Photos from the image-classification dataset "image-classification-computer-vision" in the GitHub repository luismiguuel/image-classification-computer-vision. Its 3 classes are: asphalt, belgian blocks, off-road.

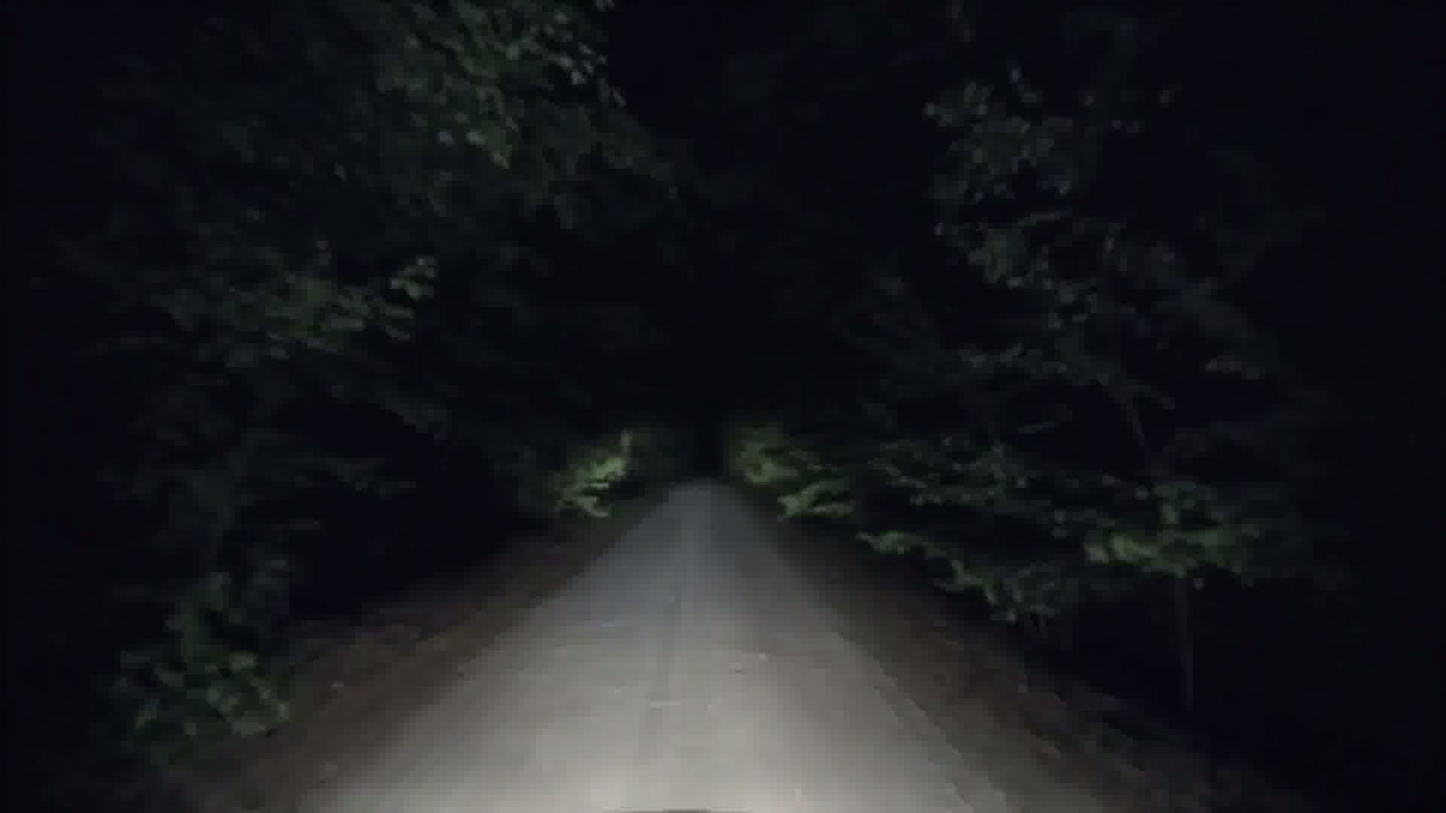
Label: off-road

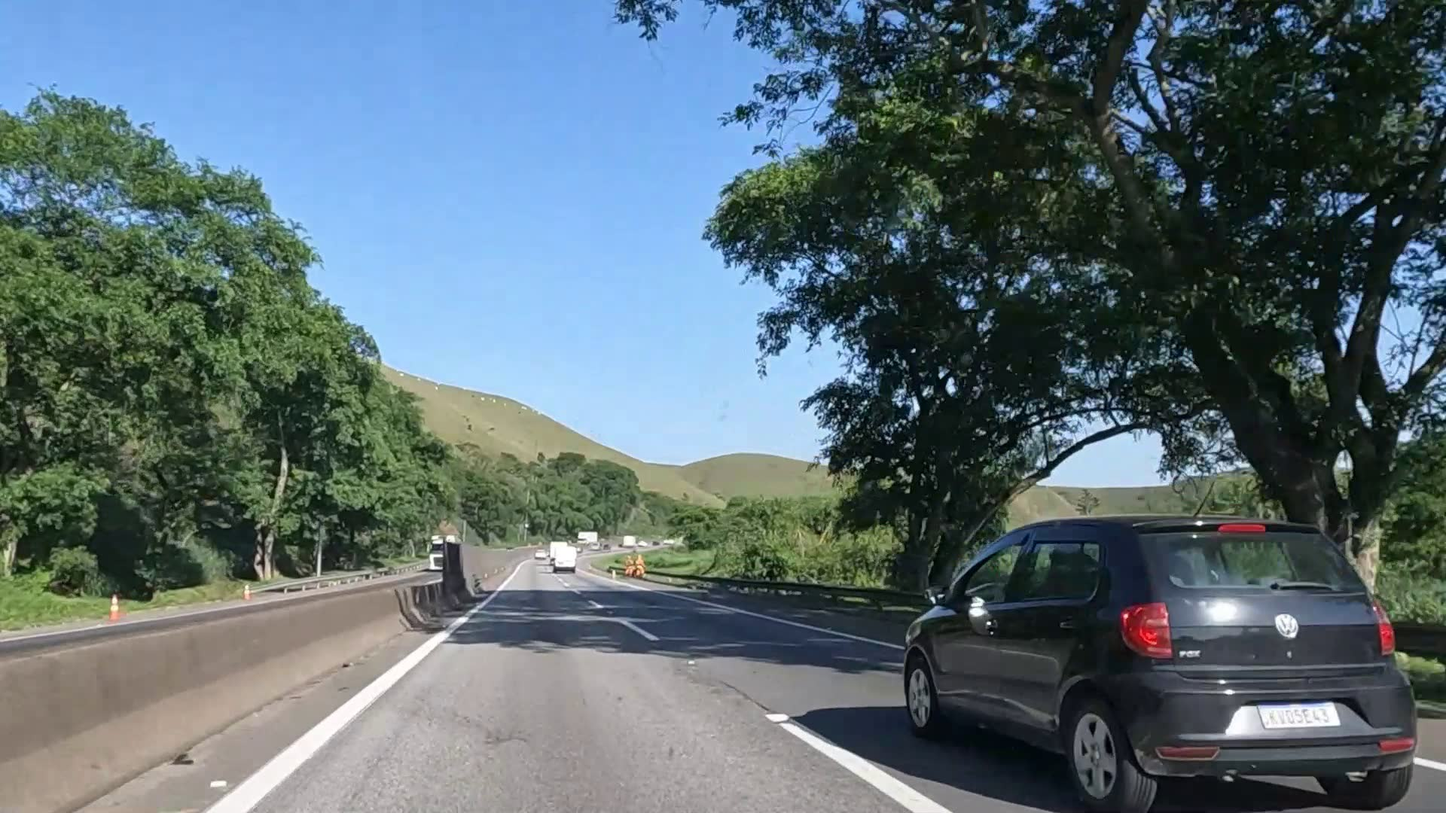
Label: asphalt

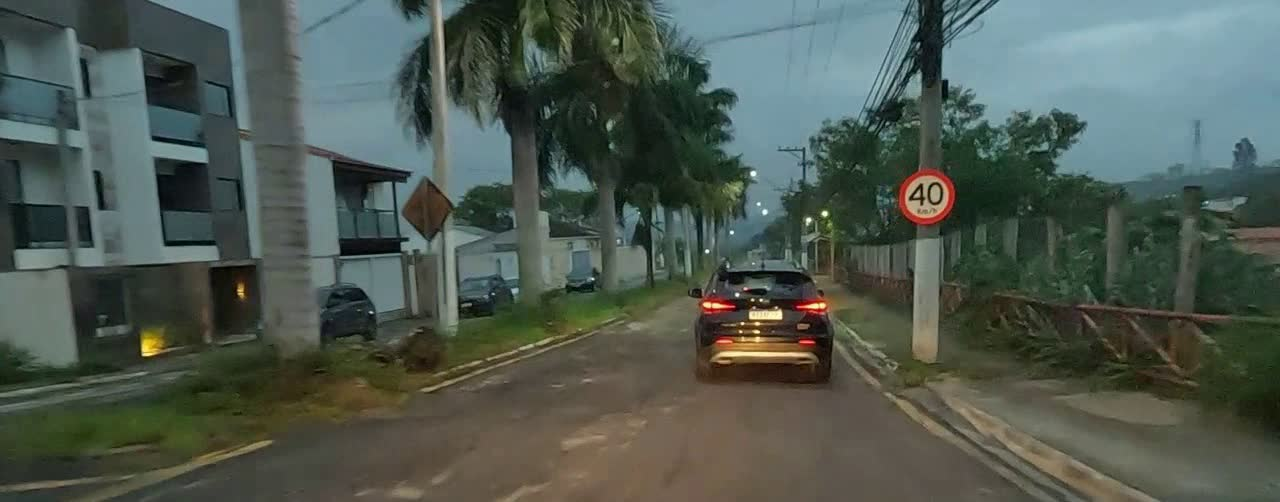
Label: asphalt

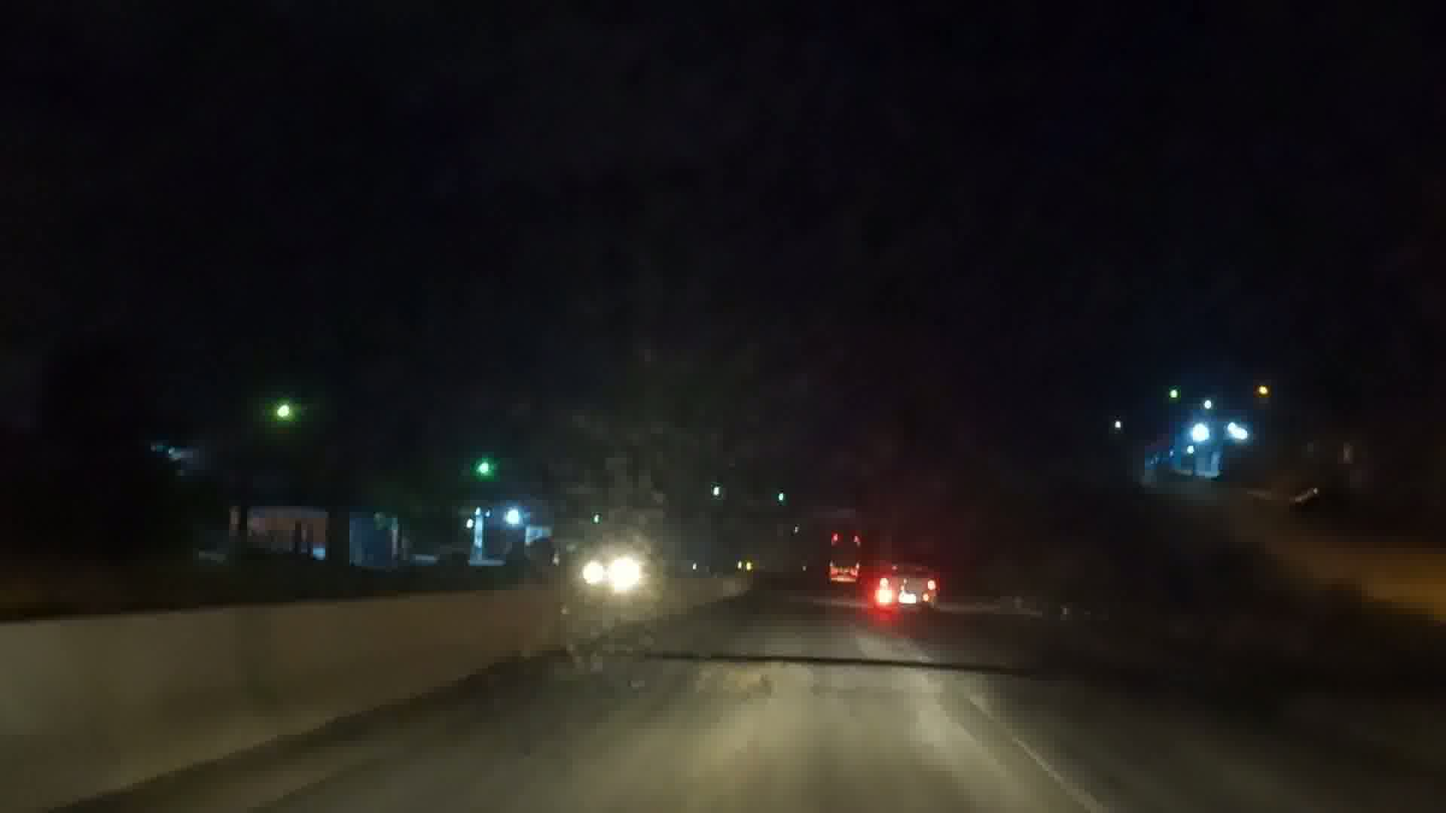
Label: asphalt

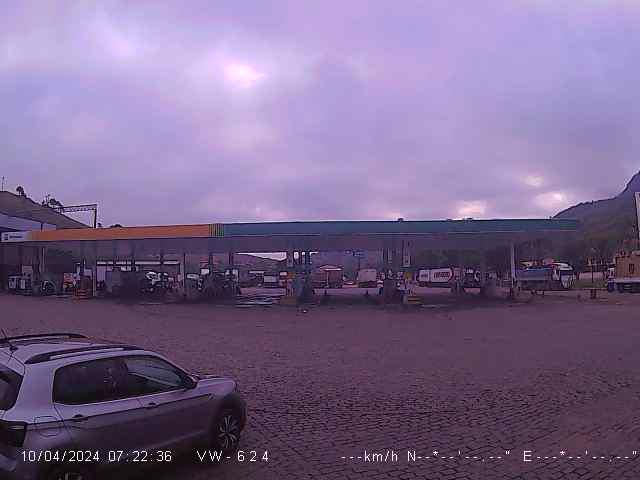
Label: belgian blocks

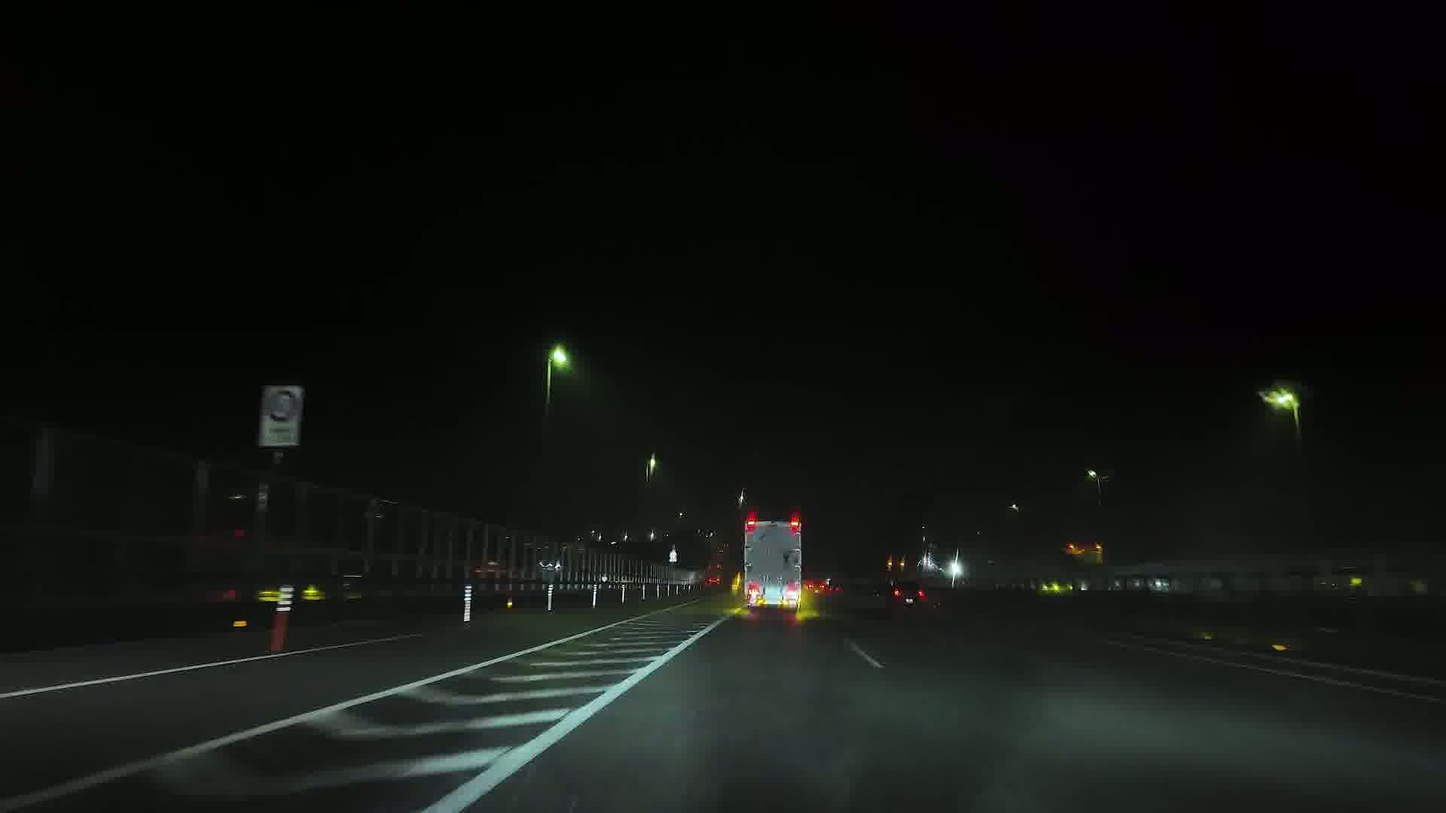
Label: asphalt
